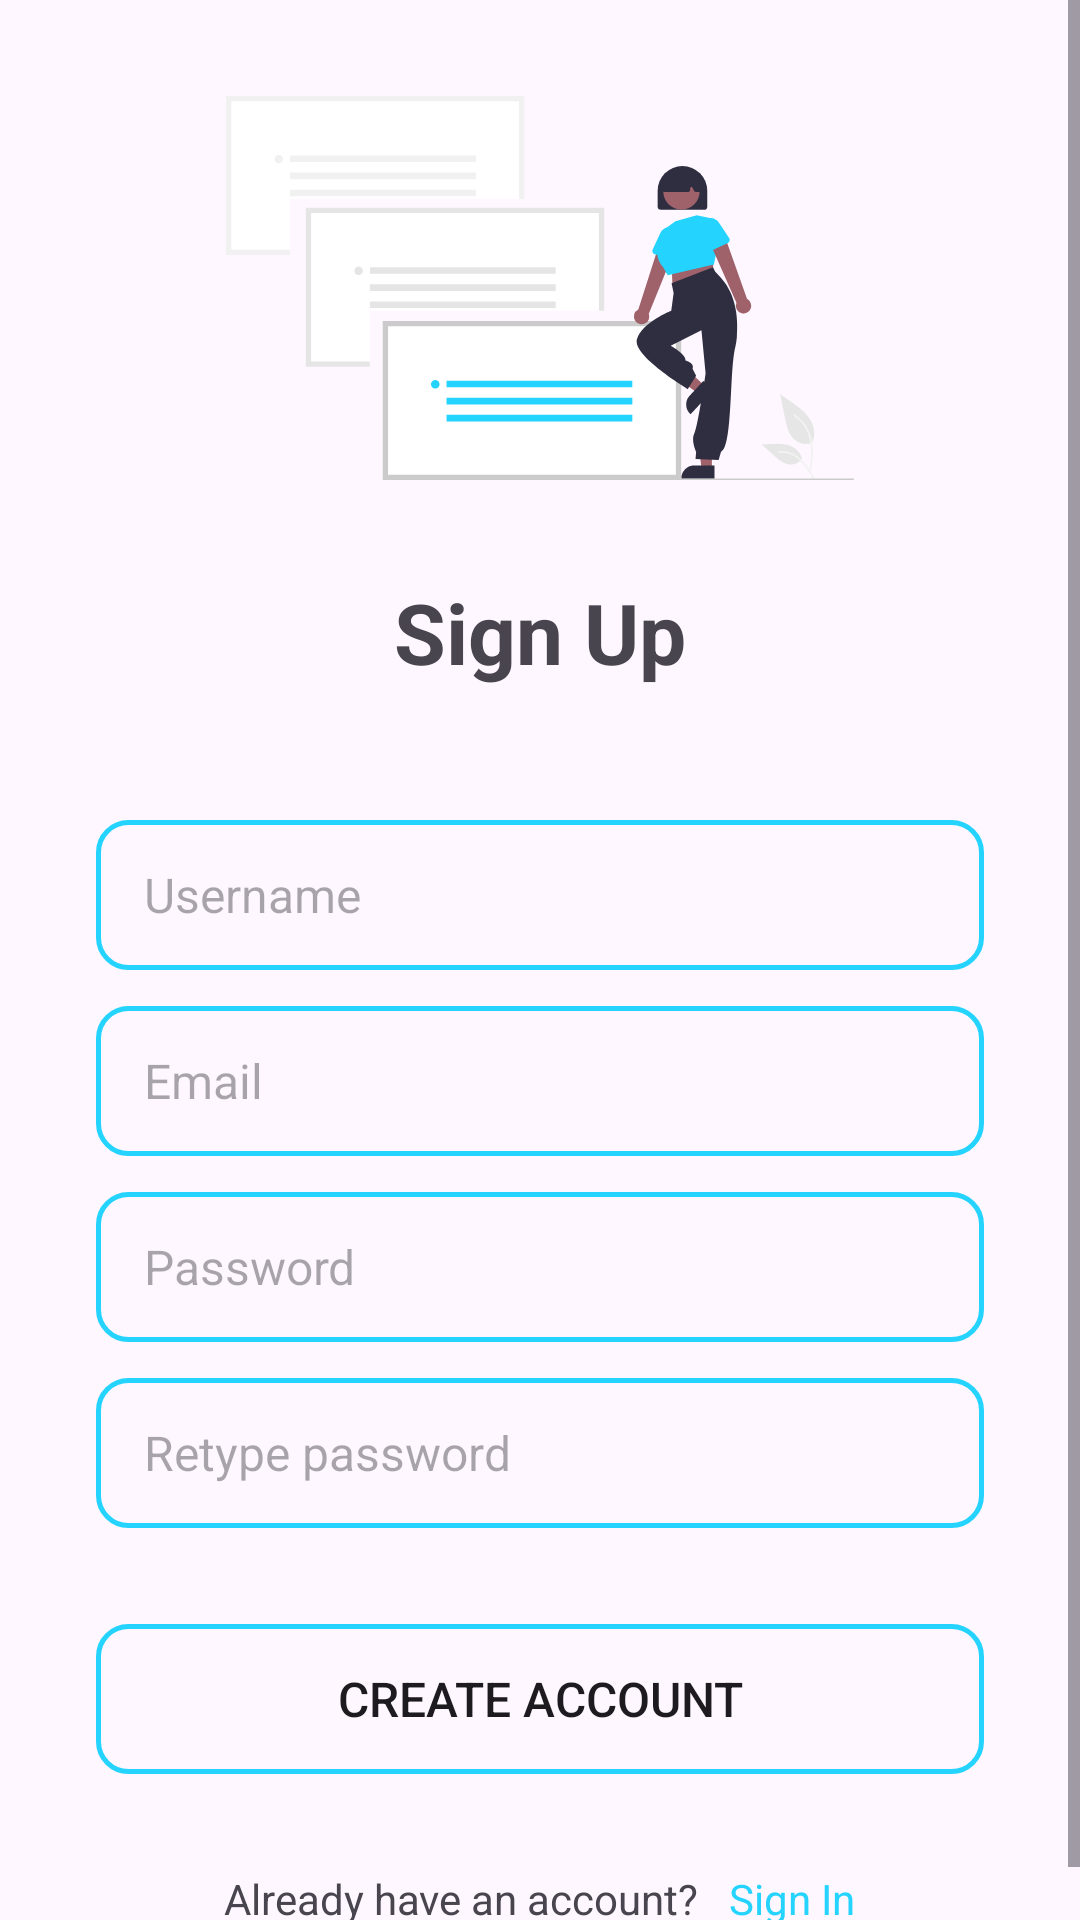

Reconstruct the res/layout file that produces this screen, plus the resources it refers to.
<!-- AndroidManifest.xml: application theme Theme.NotesPro -->
<!-- res/layout/activity_create_account.xml -->
<?xml version="1.0" encoding="utf-8"?>
<ScrollView xmlns:android="http://schemas.android.com/apk/res/android"
    xmlns:tools="http://schemas.android.com/tools"
    tools:context=".CreateAccountActivity"
    android:orientation="vertical"
    android:layout_width="match_parent"
    android:layout_height="match_parent">

    <RelativeLayout
        android:layout_width="match_parent"
        android:layout_height="wrap_content"
        android:paddingHorizontal="32dp"
        android:paddingBottom="16dp">

        <ImageView
            android:layout_width="match_parent"
            android:layout_height="128dp"
            android:layout_centerHorizontal="true"
            android:layout_marginVertical="32dp"
            android:src="@drawable/illustration_1"
            android:id="@+id/sign_up_icon"
            android:contentDescription="Sign up image" />

        <LinearLayout
            android:layout_width="match_parent"
            android:layout_height="wrap_content"
            android:layout_below="@id/sign_up_icon"
            android:orientation="vertical"
            android:id="@+id/hello_text">

            <TextView
                android:layout_width="match_parent"
                android:layout_height="wrap_content"
                android:text="Sign Up"
                android:textSize="@dimen/text_xl"
                android:textAlignment="center"
                android:textStyle="bold" />
        </LinearLayout>

        <LinearLayout
            android:layout_width="match_parent"
            android:layout_height="wrap_content"
            android:orientation="vertical"
            android:layout_below="@id/hello_text"
            android:layout_marginVertical="32dp"
            android:id="@+id/form_layout">

            <EditText
                android:layout_width="match_parent"
                android:layout_height="wrap_content"
                android:hint="Username"
                android:textSize="@dimen/text_md"
                android:background="@drawable/rounded_corner"
                android:layout_marginTop="12dp"
                android:id="@+id/usernameInput"
                android:inputType="textPersonName" />

            <EditText
                android:layout_width="match_parent"
                android:layout_height="wrap_content"
                android:hint="Email"
                android:textSize="@dimen/text_md"
                android:background="@drawable/rounded_corner"
                android:layout_marginTop="12dp"
                android:id="@+id/emailInput"
                android:inputType="textEmailAddress" />

            <EditText
                android:layout_width="match_parent"
                android:layout_height="wrap_content"
                android:textSize="@dimen/text_md"
                android:hint="Password"
                android:background="@drawable/rounded_corner"
                android:layout_marginTop="12dp"
                android:id="@+id/passwordInput"
                android:inputType="textPassword" />

            <EditText
                android:layout_width="match_parent"
                android:layout_height="wrap_content"
                android:hint="Retype password"
                android:textSize="@dimen/text_md"
                android:background="@drawable/rounded_corner"
                android:layout_marginTop="12dp"
                android:id="@+id/confirmPassInput"
                android:inputType="textPassword" />

            <Button
                android:layout_width="match_parent"
                android:layout_height="wrap_content"
                android:text="Create account"
                android:layout_marginTop="32dp"
                android:id="@+id/createAccountBtn"
                android:textSize="16sp"
                android:background="@drawable/rounded_corner"
                android:textAllCaps="true"
                android:visibility="visible" />

            <ProgressBar
                android:layout_width="24dp"
                android:layout_height="50dp"
                android:indeterminateTint="@color/primary"
                android:id="@+id/progressBar"
                android:layout_marginTop="32dp"
                android:layout_gravity="center"
                android:visibility="gone" />
        </LinearLayout>

        <LinearLayout
            android:layout_width="match_parent"
            android:layout_height="wrap_content"
            android:orientation="horizontal"
            android:layout_below="@id/form_layout"
            android:gravity="center">

            <TextView
                android:layout_width="wrap_content"
                android:layout_height="wrap_content"
                android:text="Already have an account?"
                android:layout_marginRight="10dp" />

            <TextView
                android:layout_width="wrap_content"
                android:layout_height="wrap_content"
                android:textColor="@color/primary"
                android:text="Sign In"
                android:id="@+id/gotoSignInTxt" />
        </LinearLayout>
    </RelativeLayout>

</ScrollView>
<!-- resources referenced by this layout -->
<resources>
  <color name="primary">#24D3FE</color>
  <dimen name="text_md">16sp</dimen>
  <dimen name="text_xl">28sp</dimen>
  <!-- drawable illustration_1: vector/xml drawable (drawable, 6612 chars, omitted) -->
  <!-- drawable rounded_corner (drawable) -->
  <?xml version="1.0" encoding="utf-8"?>
  <shape xmlns:android="http://schemas.android.com/apk/res/android"
      android:shape="rectangle">
      <corners android:radius="10dp" />
      <stroke
          android:width="1.5dp"
          android:color="@color/primary" />
      <size android:height="50dp"/>
      <padding android:left="16dp" android:right="16dp"/>
  </shape>
  <style name="Theme.NotesPro" parent="Base.Theme.NotesPro" />
  <style name="Base.Theme.NotesPro" parent="Theme.Material3.Light.NoActionBar">
          
          <item name="colorPrimary">@color/primary</item>
          <item name="android:statusBarColor">@color/primary</item>
      </style>
</resources>
